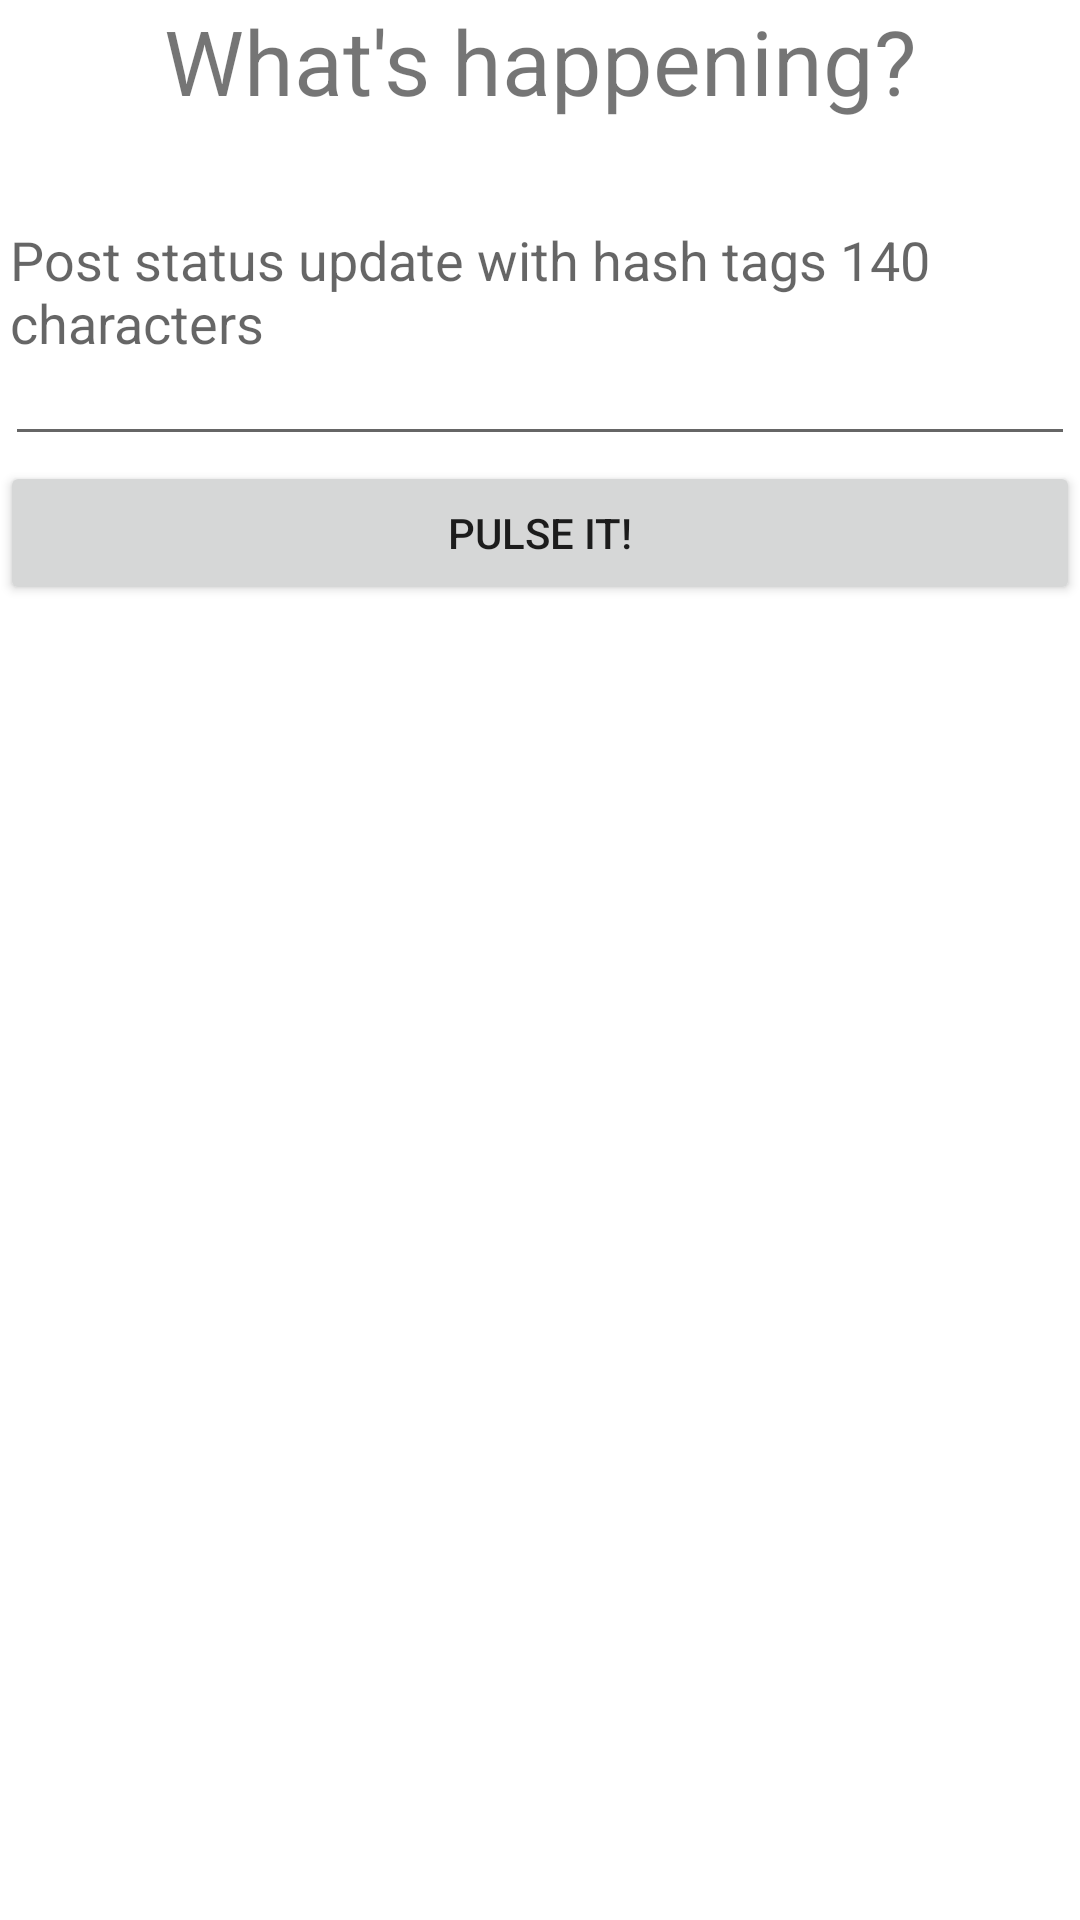

Produce the Android XML layout that renders to this screen, including the resource entries it uses.
<!-- AndroidManifest.xml: fallback theme Theme.MaterialComponents.DayNight.NoActionBar -->
<!-- res/layout/post.xml -->
<?xml version="1.0" encoding="utf-8"?>
<LinearLayout xmlns:android="http://schemas.android.com/apk/res/android"
	android:orientation="vertical" android:layout_width="fill_parent"
	android:layout_height="fill_parent" android:background="@drawable/ggg">
	
	<TextView android:layout_width="fill_parent"
		android:layout_height="wrap_content" android:text="@string/labelwhatshappening"
		android:textSize="30sp" android:gravity="center" />
	<EditText  android:id="@+id/textStatus"
		android:maxLength="140"
		android:maxLines="4" android:padding="5px" android:layout_margin="5px" android:layout_width="fill_parent"
		android:hint="@string/poststatus" android:layout_height="330px"></EditText>
	<Button android:layout_height="wrap_content" android:id="@+id/buttonUpdate"
		android:layout_width="fill_parent" android:text="Pulse it!"></Button>
</LinearLayout>
<!-- resources referenced by this layout -->
<resources>
  <string name="labelwhatshappening">What\'s happening?</string>
  <string name="poststatus">Post status update with hash tags 140 characters </string>
</resources>
